Run: headless pygame with SDL's dummy video driver; simulated clock (each Clock.tick advances the game by its frame time, no real sleeping); random seed 0; keys injected as events and as key.get_pressed() state; no mouse input.
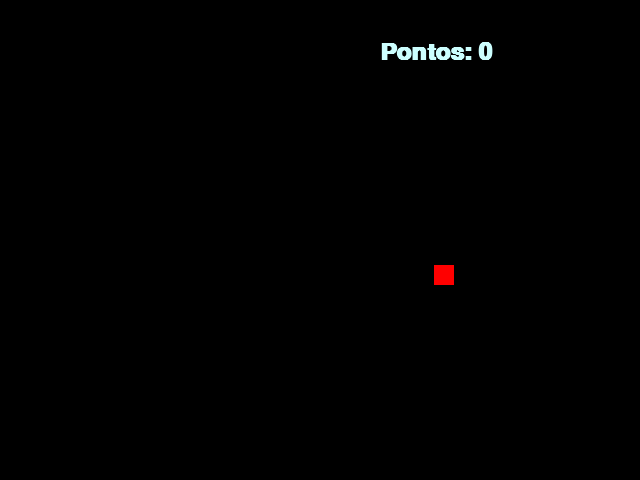
Frame 1 of 4 · flips 1–60 · no input
Frame 2 of 4 · flips 61–180 · tapped SPACE, RETURN · held RIGHT (→), D · screen unchanged from frame 1, image omitted
Frame 3 of 4 · flips 181–300 · held DOWN (↓), S · screen unchanged from frame 2, image omitted
Frame 4 of 4 · flips 301–420 · held LEFT (←), A, UP (↑), W · screen unchanged from frame 3, image omitted

The pygame program that drew these frames:

import pygame
from pygame.locals import *
from sys import exit
from random import randint

pygame.init()

width = 640
height = 480

x_snake = width // 2
y_snake = height // 2

velocity = 10
x_control = velocity
y_control = 0

x_apple = randint(40, 600)
y_apple = randint(50, 430)

points = 0
font = pygame.font.SysFont('lucidasans', 35, True, False)

screen = pygame.display.set_mode((width, height))
pygame.display.set_caption('snake game')
clock = pygame.time.Clock()

snake_list = []
initial_length = 5


def aumenta_cobra(lista_cobra):
    for XeY in lista_cobra:
        pygame.draw.rect(screen,(50, 255, 80),(XeY[0], XeY[1], 20, 20))


while True:
    clock.tick(30)
    screen.fill((0, 0, 0))

    message = f'Pontos: {points}'
    text_format = font.render(message, True, (204, 255, 255))

    for event in pygame.event.get():

        if event.type == QUIT:
            pygame.quit()
            exit()

        if event.type == KEYDOWN:

            if event.key == K_a:
                if x_control == 0:
                    x_control = -velocity
                    y_control = 0

            elif event.key == K_d:
                if x_control == 0:
                    x_control = velocity
                    y_control = 0

            elif event.key == K_w:
                if y_control == 0:
                    y_control = -velocity
                    x_control = 0

            elif event.key == K_s:
                if y_control == 0:
                    y_control = velocity
                    x_control = 0

    x_snake += x_control
    y_snake += y_control

    snake = pygame.draw.rect(screen, (50, 255, 30),(x_snake, y_snake, 20, 20))

    apple = pygame.draw.rect(screen, (255, 0, 0),(x_apple, y_apple, 20, 20))

    if snake.colliderect(apple):
        x_apple = randint(40, 600)
        y_apple = randint(50, 430)

        points += 1
        initial_length += 1

    list_of_snake = []
    list_of_snake.append(x_snake)
    list_of_snake.append(y_snake)

    snake_list.append(list_of_snake)

    if len(snake_list) > initial_length:
        del snake_list[0]

    aumenta_cobra(snake_list)

    screen.blit(text_format, (380, 40))

    pygame.display.update()
